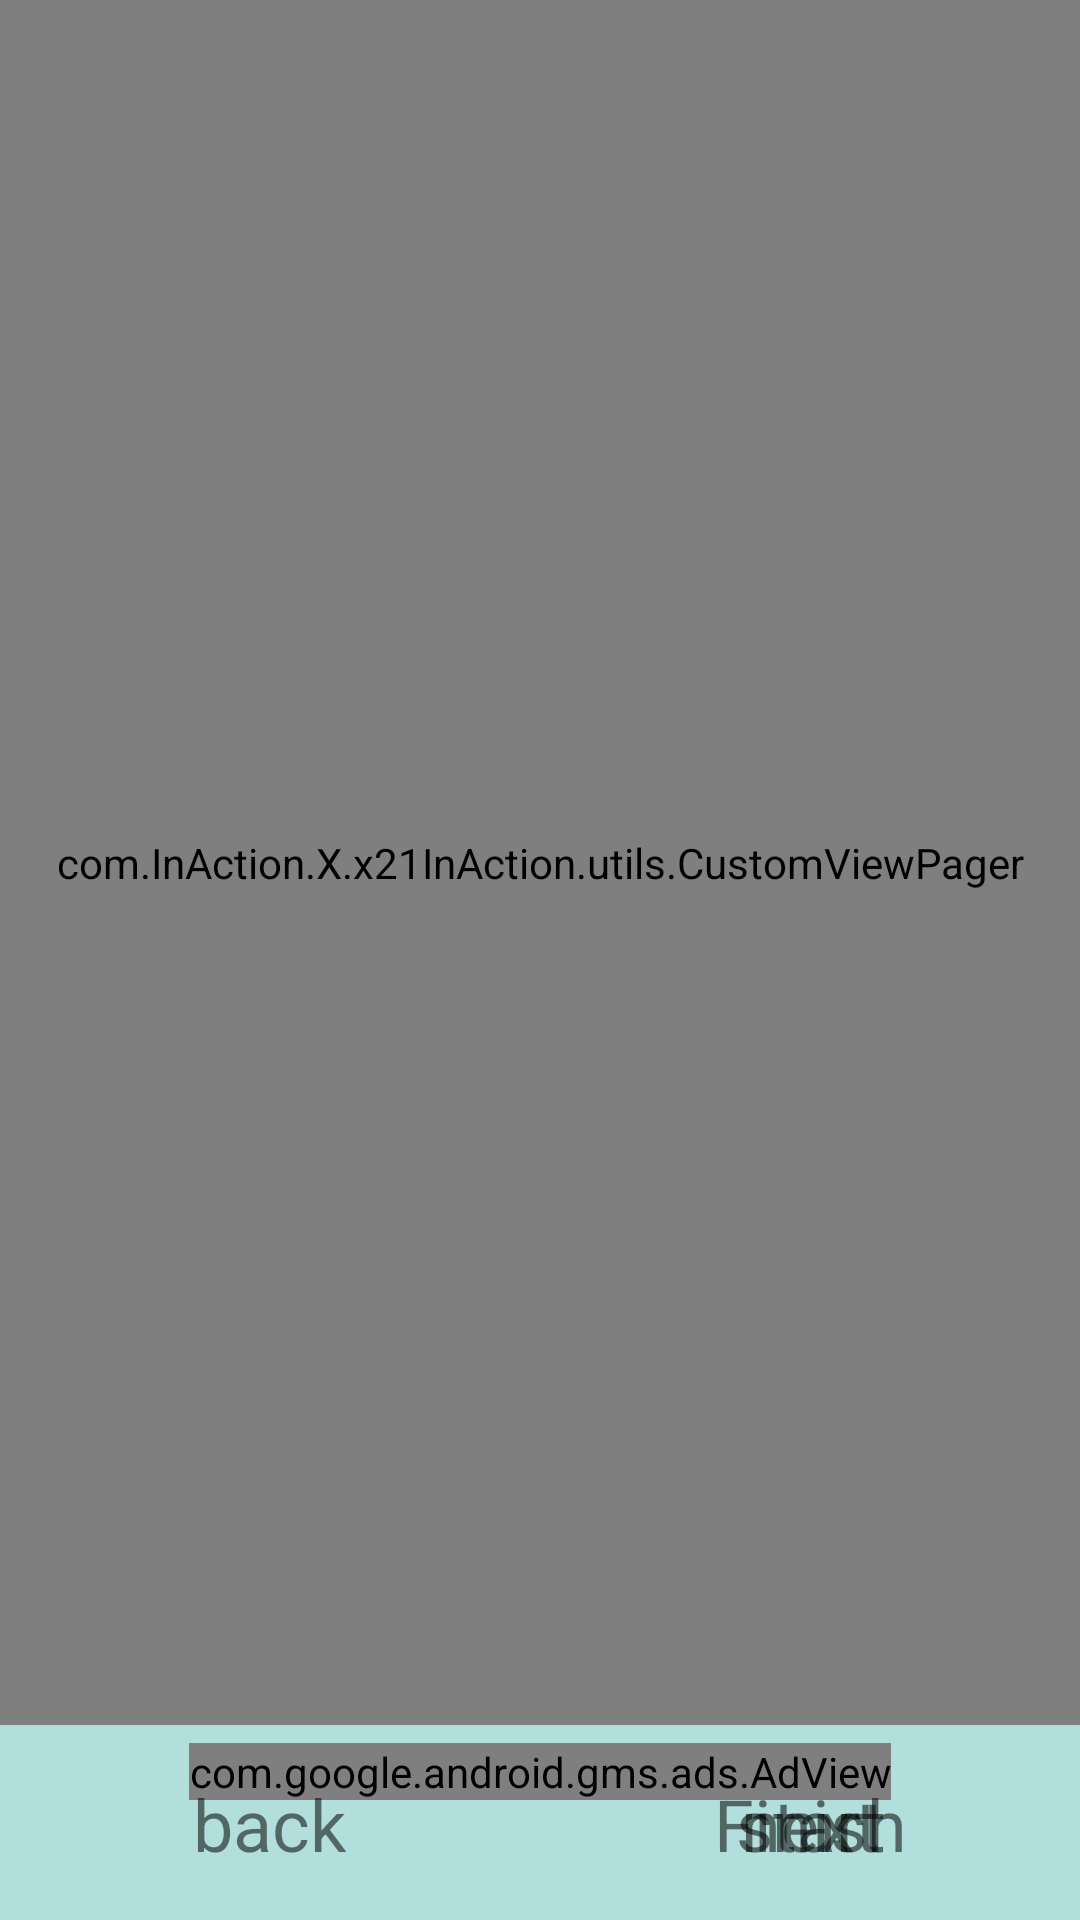

Produce the Android XML layout that renders to this screen, including the resource entries it uses.
<!-- AndroidManifest.xml: application theme AppTheme -->
<!-- res/layout/activity_create_habit.xml -->
<?xml version="1.0" encoding="utf-8"?>
<android.support.design.widget.CoordinatorLayout xmlns:android="http://schemas.android.com/apk/res/android"
    xmlns:app="http://schemas.android.com/apk/res-auto"
    xmlns:tools="http://schemas.android.com/tools"
    android:id="@+id/root_create_habit"
    android:layout_width="match_parent"
    android:layout_height="match_parent"
    android:background="@color/backgroundCounter"
    tools:context=".habit.view.CreateHabitActivity">

    <com.google.android.gms.ads.AdView xmlns:ads="http://schemas.android.com/apk/res-auto"
        android:id="@+id/create_habit_adView"
        android:layout_width="wrap_content"
        android:layout_height="wrap_content"
        android:layout_gravity="bottom|center_horizontal"
        android:layout_marginBottom="40dp"
        ads:adSize="BANNER"
        ads:adUnitId="@string/ad_2" />

    <include layout="@layout/content_create_habit" />

</android.support.design.widget.CoordinatorLayout>
<!-- res/layout/content_create_habit.xml (included above) -->
<?xml version="1.0" encoding="utf-8"?>
<LinearLayout xmlns:android="http://schemas.android.com/apk/res/android"
    android:layout_width="match_parent"
    android:layout_height="match_parent"
    android:orientation="vertical">

    <com.InAction.X.x21InAction.utils.CustomViewPager
        android:id="@+id/create_habit_viewPager"
        android:layout_width="match_parent"
        android:layout_height="0dp"
        android:layout_weight="9" />

    <View
        android:layout_width="match_parent"
        android:layout_height="@dimen/LineThickness"
        android:background="@color/colorLineGray" />

    <RelativeLayout
        android:layout_width="wrap_content"
        android:layout_height="0dp"
        android:layout_weight="1">

        <TextView
            android:id="@+id/create_habit_next"
            android:layout_width="@dimen/IntroScreensButtonWidth"
            android:layout_height="match_parent"
            android:layout_alignParentEnd="true"
            android:gravity="center"
            android:text="next"
            android:textSize="@dimen/ButtonsTextSize" />

        <TextView
            android:id="@+id/create_habit_start"
            android:layout_width="@dimen/IntroScreensButtonWidth"
            android:layout_height="match_parent"
            android:layout_alignParentEnd="true"
            android:gravity="center"
            android:text="start"
            android:textSize="@dimen/ButtonsTextSize" />

        <TextView
            android:id="@+id/create_habit_finish"
            android:layout_width="@dimen/IntroScreensButtonWidth"
            android:layout_height="match_parent"
            android:layout_alignParentEnd="true"
            android:gravity="center"
            android:text="Finish"
            android:textSize="@dimen/ButtonsTextSize" />

        <View
            android:layout_width="@dimen/LineThickness"
            android:layout_height="match_parent"
            android:layout_centerHorizontal="true"
            android:background="@color/colorLineGray" />

        <TextView
            android:id="@+id/create_habit_back"
            android:layout_width="@dimen/IntroScreensButtonWidth"
            android:layout_height="match_parent"
            android:layout_alignParentStart="true"
            android:gravity="center"
            android:text="back"
            android:textSize="@dimen/ButtonsTextSize" />

    </RelativeLayout>


</LinearLayout>
<!-- resources referenced by this layout -->
<resources>
  <color name="backgroundCounter">#B2DFDB</color>
  <dimen name="ButtonsTextSize">24sp</dimen>
  <dimen name="IntroScreensButtonWidth">180dp</dimen>
  <dimen name="LineThickness">1dp</dimen>
  <style name="AppTheme" parent="Theme.AppCompat.Light.DarkActionBar">
          
          <item name="colorPrimary">@color/colorPrimary</item>
          <item name="colorPrimaryDark">@color/colorPrimaryDark</item>
          <item name="colorAccent">@color/colorAccent</item>
      </style>
  <color name="colorPrimary">#009688</color>
  <color name="colorPrimaryDark">#00796B</color>
  <color name="colorAccent">#00BFA5</color>
</resources>
